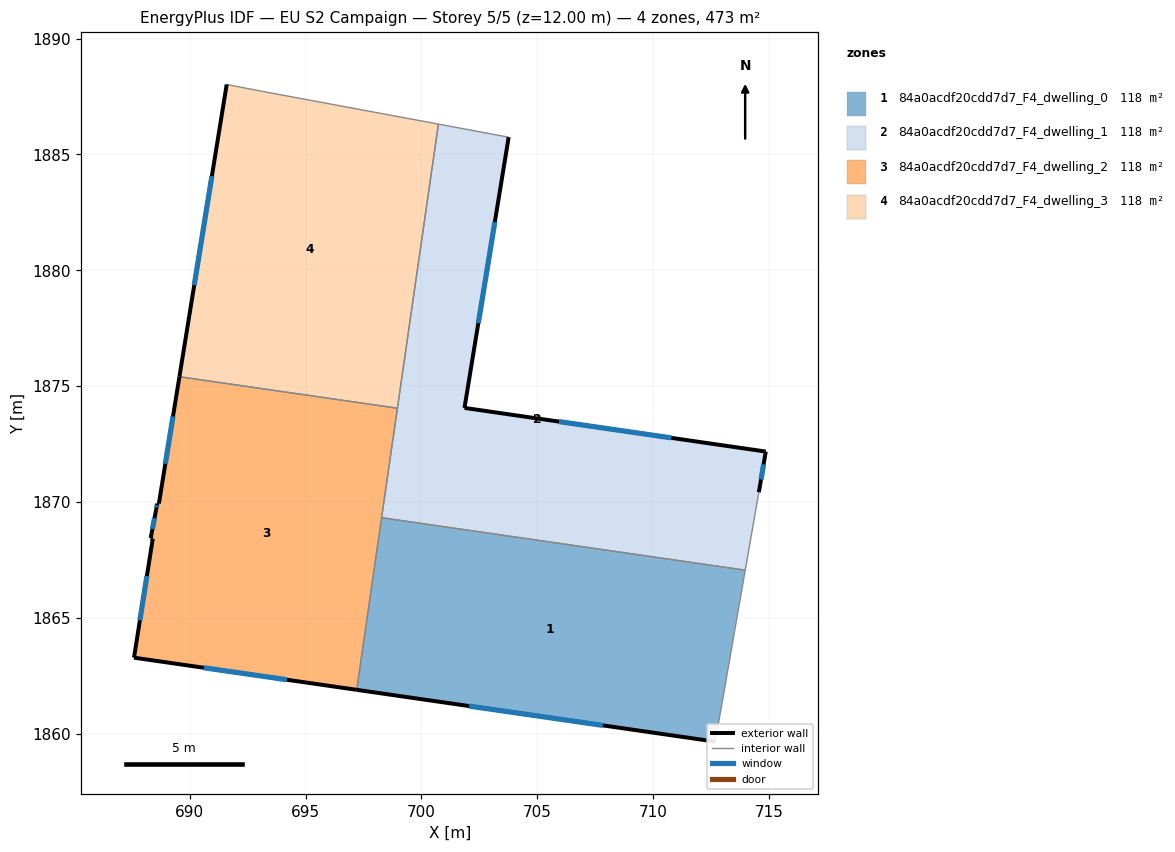
=== STOREY PLAN SPEC (per zone: floor XY polygon, exterior-wall plan segments, windows/doors) ===
zone 1: 84a0acdf20cdd7d7_F4_dwelling_0  (118.2 m²)
  floor: (713.97, 1867.06) (712.97, 1861.31) (712.68, 1859.66) (697.21, 1861.90) (698.28, 1869.33)
  exterior wall: (697.21, 1861.90) – (712.68, 1859.66)  [15.6 m]
    window: (702.06, 1861.20) – (707.83, 1860.36)  [6.5 m²]
  interior walls: 4
zone 2: 84a0acdf20cdd7d7_F4_dwelling_1  (118.2 m²)
  floor: (703.77, 1885.75) (701.86, 1874.06) (714.86, 1872.18) (714.56, 1870.42) (713.97, 1867.06) (698.28, 1869.33) (700.73, 1886.31)
  exterior wall: (714.56, 1870.42) – (714.86, 1872.18)  [1.8 m]
    window: (714.65, 1870.98) – (714.77, 1871.63)  [0.7 m²]
  exterior wall: (701.86, 1874.06) – (703.77, 1885.75)  [11.8 m]
    window: (702.46, 1877.73) – (703.17, 1882.08)  [4.9 m²]
  exterior wall: (714.86, 1872.18) – (701.86, 1874.06)  [13.1 m]
    window: (710.78, 1872.77) – (705.93, 1873.47)  [5.5 m²]
  interior walls: 5
zone 3: 84a0acdf20cdd7d7_F4_dwelling_2  (118.1 m²)
  floor: (698.96, 1874.05) (697.21, 1861.90) (687.60, 1863.29) (688.41, 1868.42) (688.32, 1868.45) (688.56, 1869.70) (688.60, 1869.93) (688.67, 1869.93) (689.56, 1875.41)
  exterior wall: (688.67, 1869.93) – (688.60, 1869.93)  [0.1 m]
  exterior wall: (689.56, 1875.41) – (688.67, 1869.93)  [5.5 m]
    window: (689.28, 1873.69) – (688.95, 1871.65)  [2.3 m²]
  exterior wall: (687.60, 1863.29) – (697.21, 1861.90)  [9.7 m]
    window: (690.61, 1862.85) – (694.20, 1862.33)  [4.1 m²]
  exterior wall: (688.41, 1868.42) – (687.60, 1863.29)  [5.2 m]
    window: (688.16, 1866.81) – (687.85, 1864.90)  [2.2 m²]
  exterior wall: (688.32, 1868.45) – (688.41, 1868.42)  [0.1 m]
  exterior wall: (688.56, 1869.70) – (688.32, 1868.45)  [1.3 m]
    window: (688.48, 1869.31) – (688.39, 1868.84)  [0.5 m²]
  exterior wall: (688.60, 1869.93) – (688.56, 1869.70)  [0.2 m]
    window: (688.59, 1869.86) – (688.57, 1869.77)  [0.1 m²]
  interior walls: 3
zone 4: 84a0acdf20cdd7d7_F4_dwelling_3  (118.2 m²)
  floor: (700.73, 1886.31) (698.96, 1874.05) (689.56, 1875.41) (691.60, 1888.02) (693.19, 1887.71)
  exterior wall: (691.60, 1888.02) – (689.56, 1875.41)  [12.8 m]
    window: (690.96, 1884.07) – (690.20, 1879.36)  [5.3 m²]
  interior walls: 4

=== DERIVED (storey summary) ===
Building: EU S2 Campaign
Storey: 5 of 5  (floor level z = 12.00 m)
Storey gross floor area: 472.6 m²
Zones on this storey: 4
  - 84a0acdf20cdd7d7_F4_dwelling_0: floor 118.2 m²; exterior wall 15.6 m (46.9 m²); 1 window(s) 6.5 m²; WWR 13.9%
  - 84a0acdf20cdd7d7_F4_dwelling_1: floor 118.2 m²; exterior wall 26.8 m (80.3 m²); 3 window(s) 11.2 m²; WWR 13.9%
  - 84a0acdf20cdd7d7_F4_dwelling_2: floor 118.1 m²; exterior wall 22.1 m (66.4 m²); 5 window(s) 9.2 m²; WWR 13.8%
  - 84a0acdf20cdd7d7_F4_dwelling_3: floor 118.2 m²; exterior wall 12.8 m (38.3 m²); 1 window(s) 5.3 m²; WWR 13.9%
Zone adjacency (shared interzone walls):
  - 84a0acdf20cdd7d7_F4_dwelling_0 ↔ 84a0acdf20cdd7d7_F4_dwelling_1
  - 84a0acdf20cdd7d7_F4_dwelling_0 ↔ 84a0acdf20cdd7d7_F4_dwelling_2
  - 84a0acdf20cdd7d7_F4_dwelling_1 ↔ 84a0acdf20cdd7d7_F4_dwelling_2
  - 84a0acdf20cdd7d7_F4_dwelling_1 ↔ 84a0acdf20cdd7d7_F4_dwelling_3
  - 84a0acdf20cdd7d7_F4_dwelling_2 ↔ 84a0acdf20cdd7d7_F4_dwelling_3